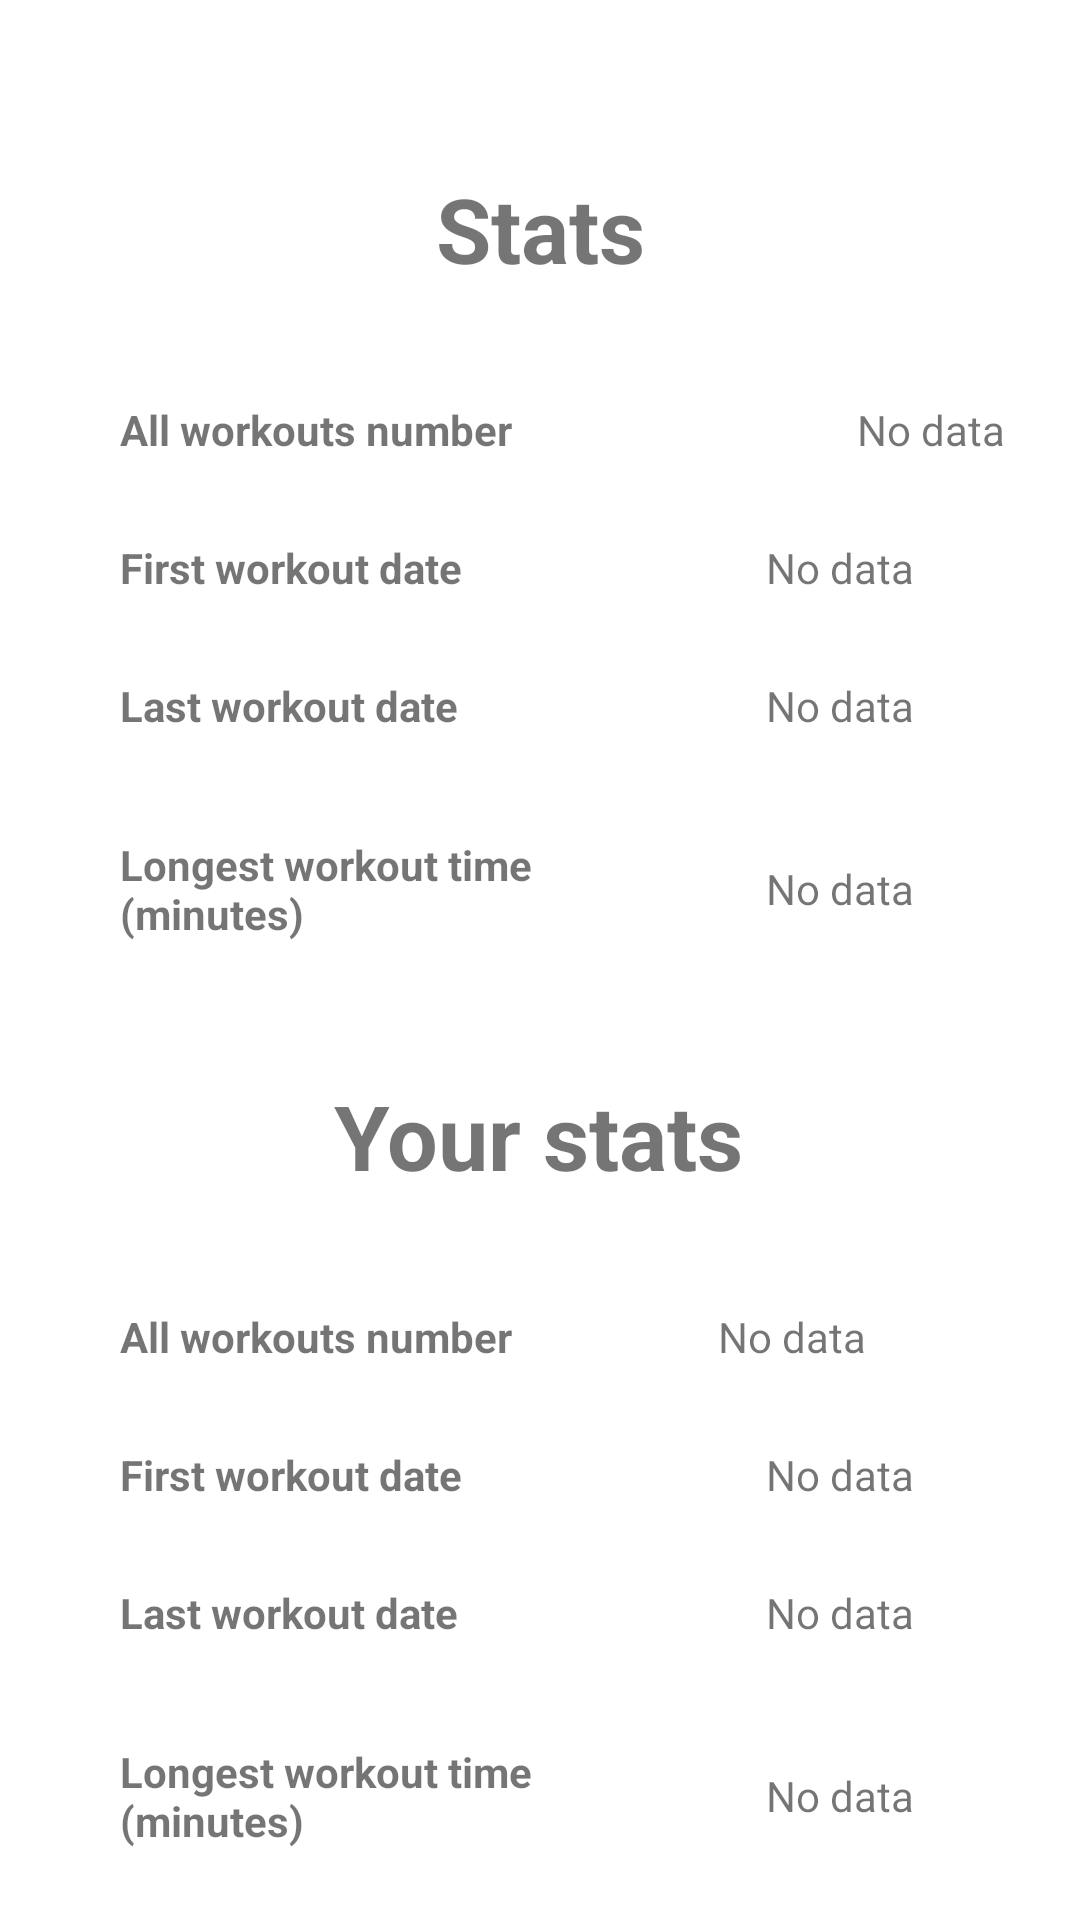

This screen was rendered from an Android layout file. Write that file and the resources it references.
<!-- AndroidManifest.xml: application theme Theme.PhisicalActivityMonitoringApp -->
<!-- res/layout/activity_show_stats.xml -->
<?xml version="1.0" encoding="utf-8"?>
<androidx.constraintlayout.widget.ConstraintLayout xmlns:android="http://schemas.android.com/apk/res/android"
    xmlns:app="http://schemas.android.com/apk/res-auto"
    xmlns:tools="http://schemas.android.com/tools"
    android:layout_width="match_parent"
    android:layout_height="match_parent"
    tools:context=".workouts.ShowStatsActivity"
    tools:layout_editor_absoluteX="29dp"
    tools:layout_editor_absoluteY="0dp">

    <TextView
        android:id="@+id/all_workouts_label"
        android:layout_width="160dp"
        android:textStyle="bold"
        android:layout_height="30dp"
        android:layout_marginStart="40dp"
        android:layout_marginTop="32dp"
        android:gravity="center_vertical"
        android:text="@string/all_workouts_number"
        app:layout_constraintStart_toStartOf="parent"
        app:layout_constraintTop_toBottomOf="@+id/stats" />

    <TextView
        android:id="@+id/all_workouts"
        android:layout_width="160dp"
        android:layout_height="30dp"
        android:layout_marginStart="32dp"
        android:layout_marginTop="32dp"
        android:gravity="center_vertical"
        android:text="@string/no_data_info"
        android:textAlignment="center"
        app:layout_constraintEnd_toEndOf="parent"
        app:layout_constraintHorizontal_bias="0.053"
        app:layout_constraintStart_toEndOf="@+id/all_workouts_label"
        app:layout_constraintTop_toBottomOf="@+id/stats" />

    <TextView
        android:id="@+id/max_workout_time"
        android:layout_width="160dp"
        android:layout_height="60dp"
        android:layout_marginTop="16dp"
        android:gravity="center_vertical"
        android:text="@string/no_data_info"
        android:textAlignment="center"
        app:layout_constraintEnd_toEndOf="parent"
        app:layout_constraintHorizontal_bias="0.647"
        app:layout_constraintStart_toEndOf="@+id/max_workout_time_label"
        app:layout_constraintTop_toBottomOf="@+id/last_workout" />

    <TextView
        android:id="@+id/stats"
        android:layout_width="wrap_content"
        android:layout_height="wrap_content"
        android:layout_marginTop="56dp"
        android:text="@string/stats"
        android:textSize="30sp"
        android:textStyle="bold"
        app:layout_constraintEnd_toEndOf="parent"
        app:layout_constraintStart_toStartOf="parent"
        app:layout_constraintTop_toTopOf="parent" />

    <TextView
        android:id="@+id/max_workout_time_label"
        android:layout_width="160dp"
        android:layout_height="60dp"
        android:layout_marginStart="40dp"
        android:textStyle="bold"
        android:layout_marginTop="16dp"
        android:gravity="center_vertical"
        android:text="@string/max_workout_time_hours_minutes"
        app:layout_constraintStart_toStartOf="parent"
        app:layout_constraintTop_toBottomOf="@+id/last_workout_label" />

    <TextView
        android:id="@+id/first_workout_label"
        android:layout_width="160dp"
        android:textStyle="bold"
        android:layout_height="30dp"
        android:layout_marginStart="40dp"
        android:layout_marginTop="16dp"
        android:gravity="center_vertical"
        android:text="@string/first_workout_date"
        app:layout_constraintStart_toStartOf="parent"
        app:layout_constraintTop_toBottomOf="@+id/all_workouts_label" />

    <TextView
        android:id="@+id/last_workout_label"
        android:layout_width="160dp"
        android:layout_height="30dp"
        android:textStyle="bold"
        android:layout_marginStart="40dp"
        android:layout_marginTop="16dp"
        android:gravity="center_vertical"
        android:text="@string/last_workout_date"
        app:layout_constraintStart_toStartOf="parent"
        app:layout_constraintTop_toBottomOf="@+id/first_workout_label" />

    <TextView
        android:id="@+id/first_workout"
        android:layout_width="160dp"
        android:layout_height="30dp"
        android:layout_marginTop="16dp"
        android:gravity="center_vertical"
        android:text="@string/no_data_info"
        android:textAlignment="center"
        app:layout_constraintEnd_toEndOf="parent"
        app:layout_constraintHorizontal_bias="0.647"
        app:layout_constraintStart_toEndOf="@+id/first_workout_label"
        app:layout_constraintTop_toBottomOf="@+id/all_workouts" />

    <TextView
        android:id="@+id/last_workout"
        android:layout_width="160dp"
        android:layout_height="30dp"
        android:layout_marginTop="16dp"
        android:gravity="center_vertical"
        android:text="@string/no_data_info"
        android:textAlignment="center"
        app:layout_constraintEnd_toEndOf="parent"
        app:layout_constraintHorizontal_bias="0.647"
        app:layout_constraintStart_toEndOf="@+id/last_workout_label"
        app:layout_constraintTop_toBottomOf="@+id/first_workout" />

    <TextView
        android:id="@+id/your_stats"
        android:layout_width="wrap_content"
        android:layout_height="wrap_content"
        android:layout_marginTop="32dp"
        android:text="@string/your_stats"
        android:textSize="30sp"
        android:textStyle="bold"
        app:layout_constraintEnd_toEndOf="parent"
        app:layout_constraintHorizontal_bias="0.498"
        app:layout_constraintStart_toStartOf="parent"
        app:layout_constraintTop_toBottomOf="@+id/max_workout_time" />

    <TextView
        android:id="@+id/all_workouts_label2"
        android:layout_width="160dp"
        android:layout_height="30dp"
        android:layout_marginStart="40dp"
        android:textStyle="bold"
        android:layout_marginTop="32dp"
        android:gravity="center_vertical"
        android:text="@string/all_workouts_number"
        app:layout_constraintStart_toStartOf="parent"
        app:layout_constraintTop_toBottomOf="@+id/your_stats" />

    <TextView
        android:id="@+id/first_workout_label2"
        android:layout_width="160dp"
        android:layout_height="30dp"
        android:layout_marginStart="40dp"
        android:textStyle="bold"
        android:layout_marginTop="16dp"
        android:gravity="center_vertical"
        android:text="@string/first_workout_date"
        app:layout_constraintStart_toStartOf="parent"
        app:layout_constraintTop_toBottomOf="@+id/all_workouts_label2" />

    <TextView
        android:id="@+id/max_workout_time_label2"
        android:layout_width="160dp"
        android:layout_height="60dp"
        android:layout_marginStart="40dp"
        android:layout_marginTop="16dp"
        android:textStyle="bold"
        android:gravity="center_vertical"
        android:text="@string/max_workout_time_hours_minutes"
        app:layout_constraintStart_toStartOf="parent"
        app:layout_constraintTop_toBottomOf="@+id/last_workout_label2" />

    <TextView
        android:id="@+id/max_workout_time2"
        android:layout_width="160dp"
        android:layout_height="60dp"
        android:layout_marginTop="16dp"
        android:gravity="center_vertical"
        android:text="@string/no_data_info"
        android:textAlignment="center"
        app:layout_constraintEnd_toEndOf="parent"
        app:layout_constraintHorizontal_bias="0.686"
        app:layout_constraintStart_toEndOf="@+id/max_workout_time_label2"
        app:layout_constraintTop_toBottomOf="@+id/last_workout2" />

    <TextView
        android:id="@+id/all_workouts2"
        android:layout_width="160dp"
        android:layout_height="30dp"
        android:layout_marginTop="32dp"
        android:layout_marginEnd="16dp"
        android:gravity="center_vertical"
        android:text="@string/no_data_info"
        android:textAlignment="center"
        app:layout_constraintEnd_toEndOf="parent"
        app:layout_constraintTop_toBottomOf="@+id/your_stats" />

    <TextView
        android:id="@+id/first_workout2"
        android:layout_width="160dp"
        android:layout_height="30dp"
        android:layout_marginTop="16dp"
        android:gravity="center_vertical"
        android:text="@string/no_data_info"
        android:textAlignment="center"
        app:layout_constraintEnd_toEndOf="parent"
        app:layout_constraintHorizontal_bias="0.686"
        app:layout_constraintStart_toEndOf="@+id/first_workout_label2"
        app:layout_constraintTop_toBottomOf="@+id/all_workouts2" />

    <TextView
        android:id="@+id/last_workout_label2"
        android:layout_width="160dp"
        android:layout_height="30dp"
        android:layout_marginStart="40dp"
        android:layout_marginTop="16dp"
        android:textStyle="bold"
        android:gravity="center_vertical"
        android:text="@string/last_workout_date"
        app:layout_constraintStart_toStartOf="parent"
        app:layout_constraintTop_toBottomOf="@+id/first_workout_label2" />

    <TextView
        android:id="@+id/last_workout2"
        android:layout_width="160dp"
        android:layout_height="30dp"
        android:layout_marginTop="16dp"
        android:gravity="center_vertical"
        android:text="@string/no_data_info"
        android:textAlignment="center"
        app:layout_constraintEnd_toEndOf="parent"
        app:layout_constraintHorizontal_bias="0.686"
        app:layout_constraintStart_toEndOf="@+id/last_workout_label2"
        app:layout_constraintTop_toBottomOf="@+id/first_workout2" />

</androidx.constraintlayout.widget.ConstraintLayout>
<!-- resources referenced by this layout -->
<resources>
  <string name="all_workouts_number">All workouts number</string>
  <string name="first_workout_date">First workout date</string>
  <string name="last_workout_date">Last workout date</string>
  <string name="max_workout_time_hours_minutes">Longest workout time (minutes)</string>
  <string name="no_data_info">No data</string>
  <string name="stats">Stats</string>
  <string name="your_stats">Your stats</string>
  <style name="Theme.PhisicalActivityMonitoringApp" parent="Theme.MaterialComponents.DayNight.NoActionBar">
          
          <item name="colorPrimary">@color/teal_200</item>
          <item name="colorPrimaryVariant">@color/teal_700</item>
          <item name="colorOnPrimary">@color/white</item>
          
          <item name="colorSecondary">@color/purple_200</item>
          <item name="colorSecondaryVariant">@color/purple_500</item>
          <item name="colorOnSecondary">@color/black</item>
          
          <item name="android:statusBarColor">@color/teal_200</item>
          
      </style>
  <!-- not gathered from this repository: default colours our renderer supplied (Android Studio template values) -->
  <color name="purple_200">#FFBB86FC</color>
  <color name="purple_500">#FF6200EE</color>
  <color name="teal_200">#FF03DAC5</color>
  <color name="teal_700">#FF018786</color>
  <color name="black">#FF000000</color>
  <color name="white">#FFFFFFFF</color>
</resources>
